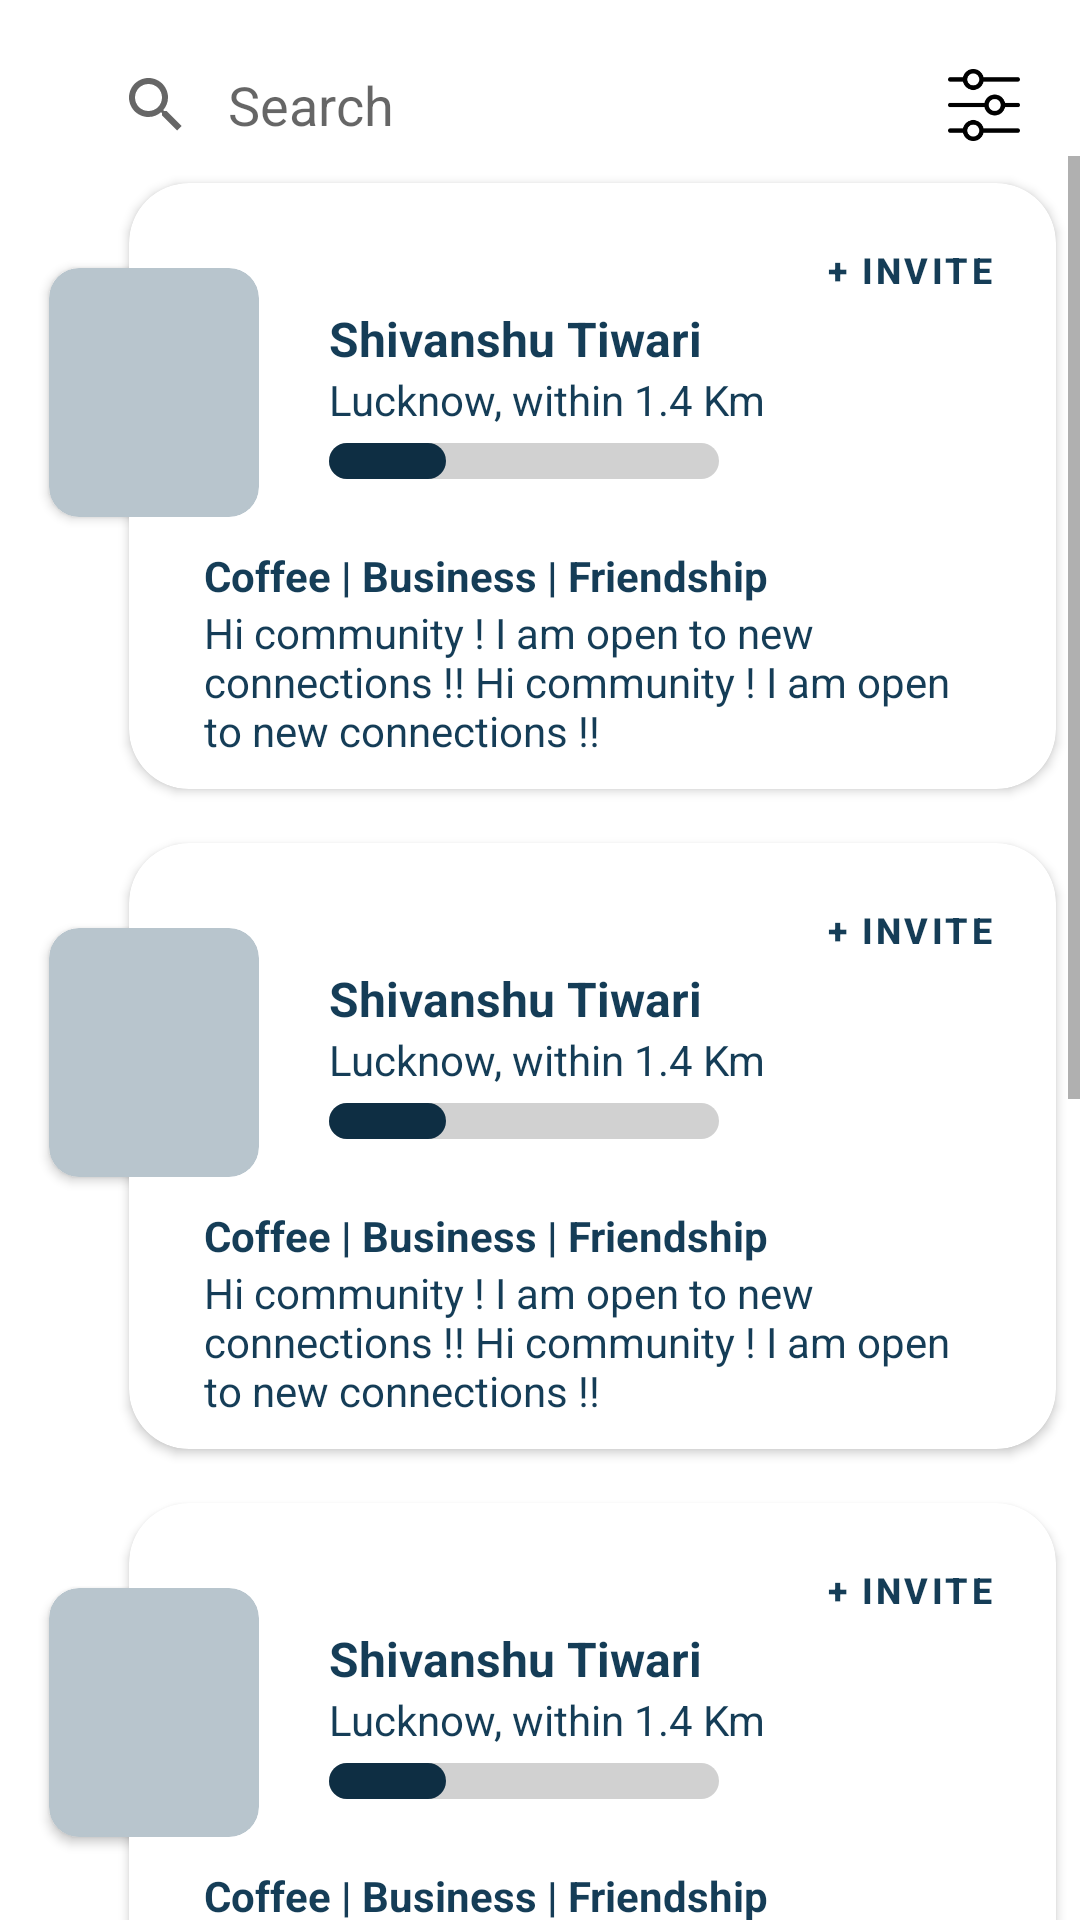

Write the Android layout XML for this screen, with the resource values it uses.
<!-- AndroidManifest.xml: application theme Theme.NetclanExplorerProject -->
<!-- res/layout/fragment_individual.xml -->
<?xml version="1.0" encoding="utf-8"?>
<androidx.constraintlayout.widget.ConstraintLayout xmlns:android="http://schemas.android.com/apk/res/android"
    xmlns:app="http://schemas.android.com/apk/res-auto"
    xmlns:tools="http://schemas.android.com/tools"
    android:layout_width="match_parent"
    android:layout_height="match_parent"
    tools:context=".Fragments.IndividualFrag">

    <androidx.constraintlayout.widget.ConstraintLayout
        android:id="@+id/constraintLayout2"
        android:layout_width="match_parent"
        android:layout_height="30dp"
        android:layout_marginStart="20dp"
        android:layout_marginTop="20dp"
        android:layout_marginEnd="20dp"
        app:layout_constraintEnd_toEndOf="parent"
        app:layout_constraintStart_toStartOf="parent"
        app:layout_constraintTop_toTopOf="parent">

        <androidx.appcompat.widget.SearchView
            android:id="@+id/searchView"
            android:layout_width="0dp"
            android:layout_height="wrap_content"
            app:queryHint="Search"
            android:layout_marginEnd="20dp"
            app:iconifiedByDefault="false"
            app:queryBackground="@android:color/transparent"
            android:background="@drawable/spinner_border"
            android:hint="Search"
            app:layout_constraintBottom_toBottomOf="parent"
            app:layout_constraintEnd_toStartOf="@+id/filter"
            app:layout_constraintStart_toStartOf="parent"
            app:layout_constraintTop_toTopOf="parent" />

        <ImageView
            android:id="@+id/filter"
            android:layout_width="24dp"
            android:layout_height="24dp"
            android:src="@drawable/filter"
            app:layout_constraintBottom_toBottomOf="parent"
            app:layout_constraintEnd_toEndOf="parent"
            app:layout_constraintTop_toTopOf="parent" />
    </androidx.constraintlayout.widget.ConstraintLayout>

    <ScrollView
        android:id="@+id/scrollView3"
        android:layout_width="match_parent"
        android:layout_height="0dp"
        android:layout_marginTop="2dp"
        app:layout_behavior="@string/appbar_scrolling_view_behavior"
        app:layout_constraintBottom_toBottomOf="parent"
        app:layout_constraintEnd_toEndOf="parent"
        app:layout_constraintStart_toStartOf="parent"
        app:layout_constraintTop_toBottomOf="@+id/constraintLayout2">

        <LinearLayout
            android:layout_width="match_parent"
            android:layout_height="wrap_content"
            android:orientation="vertical">

            <include layout="@layout/people_item" />

            <include layout="@layout/people_item" />

            <include layout="@layout/people_item" />

            <include layout="@layout/people_item" />

            <include layout="@layout/people_item" />
        </LinearLayout>
    </ScrollView>

</androidx.constraintlayout.widget.ConstraintLayout>
<!-- res/layout/people_item.xml (included above) -->
<?xml version="1.0" encoding="utf-8"?>
<androidx.constraintlayout.widget.ConstraintLayout xmlns:android="http://schemas.android.com/apk/res/android"
    xmlns:app="http://schemas.android.com/apk/res-auto"
    xmlns:tools="http://schemas.android.com/tools"
    android:layout_width="match_parent"
    android:layout_height="wrap_content">


    <androidx.cardview.widget.CardView
        android:id="@+id/cardView"
        android:layout_width="0dp"
        android:layout_height="220dp"
        android:layout_marginStart="35dp"
        android:elevation="20dp"
        app:cardCornerRadius="20dp"
        app:cardUseCompatPadding="true"
        app:layout_constraintBottom_toBottomOf="parent"
        app:layout_constraintEnd_toEndOf="parent"
        app:layout_constraintStart_toStartOf="parent"
        app:layout_constraintTop_toTopOf="parent">

        <androidx.constraintlayout.widget.ConstraintLayout
            android:layout_width="match_parent"
            android:layout_height="match_parent">

            <com.google.android.material.button.MaterialButton
                android:id="@+id/materialButton"
                style="@style/Widget.MaterialComponents.Button.TextButton"
                android:layout_width="wrap_content"
                android:layout_height="wrap_content"
                android:layout_marginTop="5dp"
                android:layout_marginEnd="5dp"
                android:text="+ INVITE"
                android:textAlignment="center"
                android:textColor="@color/text_color"
                android:textSize="12sp"
                android:textStyle="bold"
                app:layout_constraintEnd_toEndOf="parent"
                app:layout_constraintTop_toTopOf="parent"
                app:rippleColor="@color/tab_unselected" />

            <TextView
                android:id="@+id/textView7"
                android:layout_width="0dp"
                android:layout_height="wrap_content"
                android:layout_marginStart="25dp"
                android:layout_marginEnd="25dp"
                android:text="Coffee | Business | Friendship"
                android:textColor="@color/text_color"
                android:textStyle="bold"
                app:layout_constraintBottom_toTopOf="@+id/textView6"
                app:layout_constraintEnd_toEndOf="parent"
                app:layout_constraintHorizontal_bias="0.0"
                app:layout_constraintStart_toStartOf="parent" />

            <TextView
                android:id="@+id/textView6"
                android:layout_width="0dp"
                android:layout_height="wrap_content"
                android:layout_marginStart="25dp"
                android:layout_marginEnd="25dp"
                android:layout_marginBottom="10dp"
                android:text="Hi community ! I am open to new connections !! Hi community ! I am open to new connections !!"
                android:textColor="@color/text_color"
                app:layout_constraintBottom_toBottomOf="parent"
                app:layout_constraintEnd_toEndOf="parent"
                app:layout_constraintHorizontal_bias="0.0"
                app:layout_constraintStart_toStartOf="parent" />


        </androidx.constraintlayout.widget.ConstraintLayout>

    </androidx.cardview.widget.CardView>

    <androidx.cardview.widget.CardView
        android:id="@+id/cardView2"
        android:layout_width="80dp"
        android:layout_height="95dp"
        android:elevation="20dp"
        app:cardCornerRadius="10dp"
        app:cardUseCompatPadding="true"
        android:backgroundTint="@color/people_color"
        app:layout_constraintBottom_toBottomOf="parent"
        app:layout_constraintEnd_toEndOf="parent"
        app:layout_constraintHorizontal_bias="0.04"
        app:layout_constraintStart_toStartOf="parent"
        app:layout_constraintTop_toTopOf="parent"
        app:layout_constraintVertical_bias="0.25">

        <ImageView
            android:id="@+id/people_image"
            android:layout_width="match_parent"
            android:layout_height="match_parent"
            android:src="@drawable/people_default" />

    </androidx.cardview.widget.CardView>

    <LinearLayout
        android:id="@+id/linearLayout3"
        android:layout_width="wrap_content"
        android:layout_height="match_parent"
        android:elevation="20dp"
        android:orientation="vertical"
        app:layout_constraintBottom_toBottomOf="@+id/cardView2"
        app:layout_constraintEnd_toEndOf="parent"
        app:layout_constraintHorizontal_bias="0.15"
        app:layout_constraintStart_toEndOf="@+id/cardView2"
        app:layout_constraintTop_toTopOf="@+id/cardView2">

        <TextView
            android:layout_width="wrap_content"
            android:layout_height="wrap_content"
            android:text="Shivanshu Tiwari"
            android:textColor="@color/text_color"
            android:textSize="16sp"
            android:textStyle="bold" />

        <TextView
            android:layout_width="wrap_content"
            android:layout_height="wrap_content"
            android:text="Lucknow, within 1.4 Km"
            android:textColor="@color/text_color" />

        <ProgressBar
            style="@style/Widget.AppCompat.ProgressBar.Horizontal"
            android:layout_width="130dp"
            android:layout_height="12dp"
            android:layout_marginTop="5dp"
            android:max="100"
            android:progress="30"
            android:progressDrawable="@drawable/custom_progress" />
    </LinearLayout>

</androidx.constraintlayout.widget.ConstraintLayout>
<!-- resources referenced by this layout -->
<resources>
  <color name="people_color">#B8C5CD</color>
  <color name="tab_unselected">#D1D1D1</color>
  <color name="text_color">#153D57</color>
  <!-- drawable custom_progress (drawable) -->
  <?xml version="1.0" encoding="UTF-8"?>
  <layer-list xmlns:android="http://schemas.android.com/apk/res/android">
  
  
      <item android:id="@android:id/background">
  
          <shape android:shape="rectangle">
  
              <corners android:radius="10dp" />
  
              <solid android:color="@color/tab_unselected" />
  
          </shape>
  
      </item>
  
  
  
      <item android:id="@android:id/progress">
  
          <scale android:scaleWidth="100%">
  
              <shape android:shape="rectangle">
  
                  <corners android:radius="10dp" />
                  <solid android:color="@color/toolbar_color" />
  
              </shape>
  
          </scale>
  
      </item>
  
  </layer-list>
  <!-- drawable filter: png bitmap (drawable, 2204 bytes) -->
  <style name="Theme.NetclanExplorerProject" parent="Theme.MaterialComponents.DayNight.NoActionBar">
          
          <item name="colorPrimary">@color/purple_500</item>
          <item name="colorPrimaryVariant">@color/purple_700</item>
          <item name="colorOnPrimary">@color/white</item>
          
          <item name="colorSecondary">@color/teal_200</item>
          <item name="colorSecondaryVariant">@color/teal_700</item>
          <item name="colorOnSecondary">@color/black</item>
          
          <item name="android:statusBarColor">@color/toolbar_color</item>
          
      </style>
  <color name="toolbar_color">#0E2E43</color>
  <color name="purple_500">#FF6200EE</color>
  <color name="purple_700">#FF3700B3</color>
  <color name="white">#FFFFFFFF</color>
  <color name="teal_200">#FF03DAC5</color>
  <color name="teal_700">#FF018786</color>
  <color name="black">#FF000000</color>
</resources>
